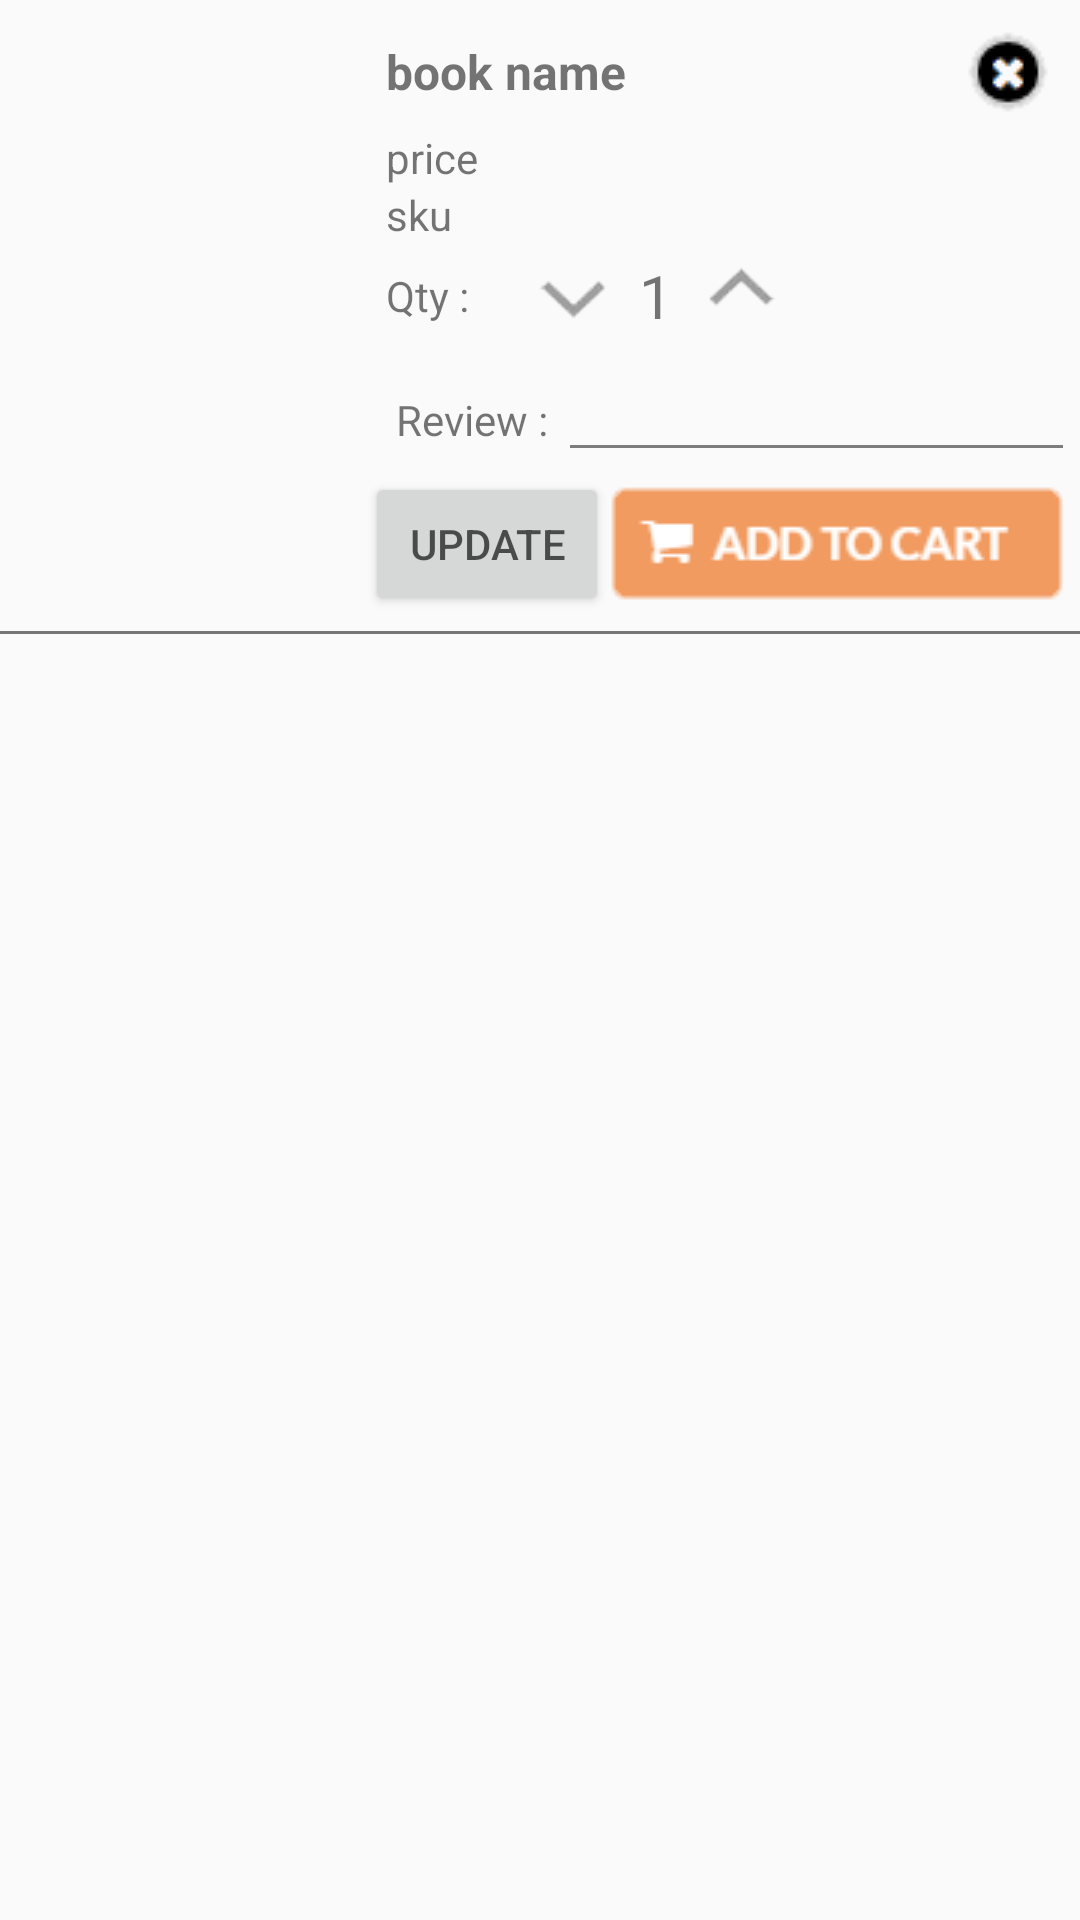

Here is an Android app screen rendered from its layout file. Give the layout XML and the strings, colors and styles it references.
<!-- AndroidManifest.xml: application theme AppTheme -->
<!-- res/layout/inflate_wish_list.xml -->
<?xml version="1.0" encoding="utf-8"?>
<LinearLayout xmlns:android="http://schemas.android.com/apk/res/android"
    android:layout_width="match_parent"
    android:id="@+id/ll_wish_item"
    android:layout_height="wrap_content"
    android:orientation="vertical">

    <LinearLayout
        android:layout_width="match_parent"
        android:layout_height="wrap_content"
        android:orientation="horizontal"
        android:weightSum="6"
        android:layout_margin="5dp">

        <LinearLayout
            android:layout_width="0dp"
            android:layout_height="wrap_content"
            android:layout_weight="2">

            <ImageView
                android:id="@+id/img_book"
                android:layout_width="match_parent"
                android:layout_height="wrap_content"
                android:adjustViewBounds="true"
                android:src="@mipmap/ic_launcher" />
        </LinearLayout>

        <LinearLayout
            android:layout_width="0dp"
            android:layout_height="wrap_content"
            android:layout_weight="4"
            android:orientation="vertical">
            <LinearLayout
                android:layout_width="match_parent"
                android:layout_height="wrap_content"
                android:orientation="horizontal">

                <LinearLayout
                    android:layout_width="wrap_content"
                    android:layout_height="wrap_content"
                    android:layout_weight="1"
                    android:layout_gravity="center_vertical"
                    android:gravity="center_vertical">

                    <TextView
                        android:id="@+id/tv_book_name"
                        android:layout_width="wrap_content"
                        android:layout_height="wrap_content"
                        android:layout_marginLeft="7dp"
                        android:text="book name"
                        android:textSize="16sp"
                        android:textStyle="bold" />

                </LinearLayout>

                <LinearLayout
                    android:layout_width="wrap_content"
                    android:layout_height="wrap_content"
                    android:layout_gravity="center"
                    android:gravity="center">

                    <ImageView
                        android:id="@+id/iv_delete_item"
                        android:layout_width="wrap_content"
                        android:layout_height="wrap_content"
                        android:src="@drawable/ic_delete_wishlist"/>

                </LinearLayout>


            </LinearLayout>


            <TextView
                android:id="@+id/tv_price"
                android:layout_width="wrap_content"
                android:layout_height="wrap_content"
                android:layout_marginLeft="7dp"
                android:text="price" />

            <TextView
                android:id="@+id/tv_sku"
                android:layout_width="wrap_content"
                android:layout_height="wrap_content"
                android:layout_marginLeft="7dp"
                android:text="sku" />

            <LinearLayout
                android:layout_width="match_parent"
                android:layout_height="wrap_content"
                android:layout_gravity="center_vertical"
                android:layout_marginLeft="7dp"
                android:gravity="center_vertical"
                android:orientation="horizontal">
                <TextView
                    android:layout_width="wrap_content"
                    android:layout_height="wrap_content"
                    android:text="Qty :     "/>
                <ImageView
                    android:id="@+id/iv_decrease_product"
                    android:layout_width="35dp"
                    android:layout_height="35dp"
                    android:layout_marginRight="5dp"
                    android:src="@drawable/ic_book_decrease" />

                <TextView
                    android:id="@+id/tv_quant"
                    android:layout_width="wrap_content"
                    android:layout_height="wrap_content"
                    android:text="1"
                    android:textSize="20sp" />

                <ImageView
                    android:id="@+id/iv_increase_product"
                    android:layout_width="35dp"
                    android:layout_height="35dp"
                    android:layout_marginLeft="5dp"
                    android:src="@drawable/ic_book_increase" />


            </LinearLayout>
            <LinearLayout
                android:layout_width="match_parent"
                android:layout_height="wrap_content"
                android:layout_marginLeft="7dp"
                android:layout_gravity="center">

                <TextView
                    android:layout_width="wrap_content"
                    android:layout_height="wrap_content"
                    android:text="Review : "/>

                <EditText
                    android:id="@+id/et_review"
                    android:layout_width="match_parent"
                    android:layout_height="wrap_content" />

            </LinearLayout>
            <LinearLayout
                android:layout_width="match_parent"
                android:layout_height="wrap_content"
                android:layout_gravity="center"
                android:gravity="center"
                android:orientation="horizontal">

                <Button
                    android:id="@+id/btn_update"
                    android:layout_width="wrap_content"
                    android:layout_weight="1"
                    android:layout_height="wrap_content"
                    android:text="update"/>

                <ImageView
                    android:id="@+id/iv_add_cart"
                    android:layout_width="wrap_content"
                    android:layout_height="wrap_content"
                    android:src="@drawable/ic_cart_btn" />
            </LinearLayout>
        </LinearLayout>
    </LinearLayout>
    <View
        android:layout_width="match_parent"
        android:layout_height="1dp"
        android:background="#757575"/>

</LinearLayout>
<!-- resources referenced by this layout -->
<resources>
  <!-- drawable ic_book_decrease: png bitmap (drawable, 3885 bytes) -->
  <!-- drawable ic_book_increase: png bitmap (drawable, 3873 bytes) -->
  <!-- drawable ic_cart_btn: png bitmap (drawable, 4968 bytes) -->
  <!-- drawable ic_delete_wishlist: png bitmap (drawable, 3611 bytes) -->
  <style name="AppTheme" parent="Theme.AppCompat.Light.NoActionBar">
          
          <item name="colorPrimary">@color/colorPrimary</item>
          <item name="colorPrimaryDark">@color/colorPrimaryDark</item>
          <item name="colorAccent">@color/md_green_A700</item>
          <item name="colorControlHighlight">@color/md_blue_500_25</item>​
          <item name="colorControlNormal">@color/md_black_1000_50</item>
          <item name="colorSwitchThumbNormal">@color/md_grey_200</item>
          <item name="android:colorForeground">@color/md_black_1000_75</item>
          <item name="windowActionModeOverlay">true</item>
          <item name="actionModeBackground">@color/md_blue_500</item>
  
          
          <item name="drawerArrowStyle">@style/DrawerArrowStyle</item>
  
          
          <item name="actionOverflowButtonStyle">@style/OverflowStyle</item>
      </style>
  <color name="colorPrimary">#ffffff</color>
  <color name="colorPrimaryDark">#bcbcbc</color>
  <color name="md_green_A700">#00c853</color>
  <color name="md_blue_500_25">#402196f3</color>
  <color name="md_black_1000_50">#80000000</color>
  <color name="md_grey_200">#eeeeee</color>
  <color name="md_black_1000_75">#c0000000</color>
  <color name="md_blue_500">#2196f3</color>
  <style name="DrawerArrowStyle" parent="Widget.AppCompat.DrawerArrowToggle">
          <item name="spinBars">true</item>
          <item name="color">@android:color/white</item>
      </style>
  <style name="OverflowStyle" parent="Widget.AppCompat.ActionButton.Overflow">
          <item name="android:src">@drawable/ic_action_navigation_more_vert</item>
      </style>
</resources>
